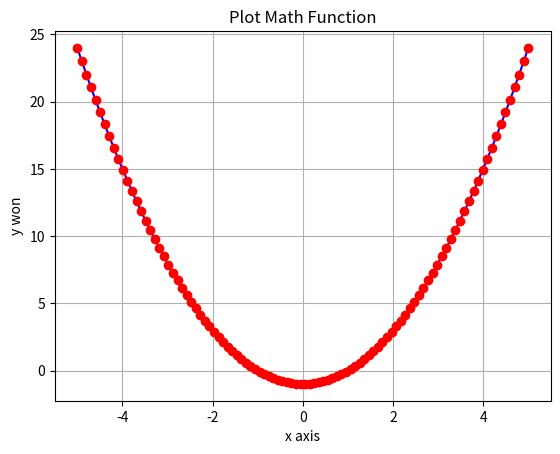

The matplotlib source for this figure:
#30curve.py

import numpy as np
import matplotlib.pyplot as graph

#x = np.arange(5)
x = np.linspace(-5, 5, 100)
y = x**2 -1
graph.xlabel("x axis")
graph.ylabel("y won")
graph.title("Plot Math Function")
graph.grid(True)
graph.plot(x, y, "b-", x, y, "ro")
graph.show()